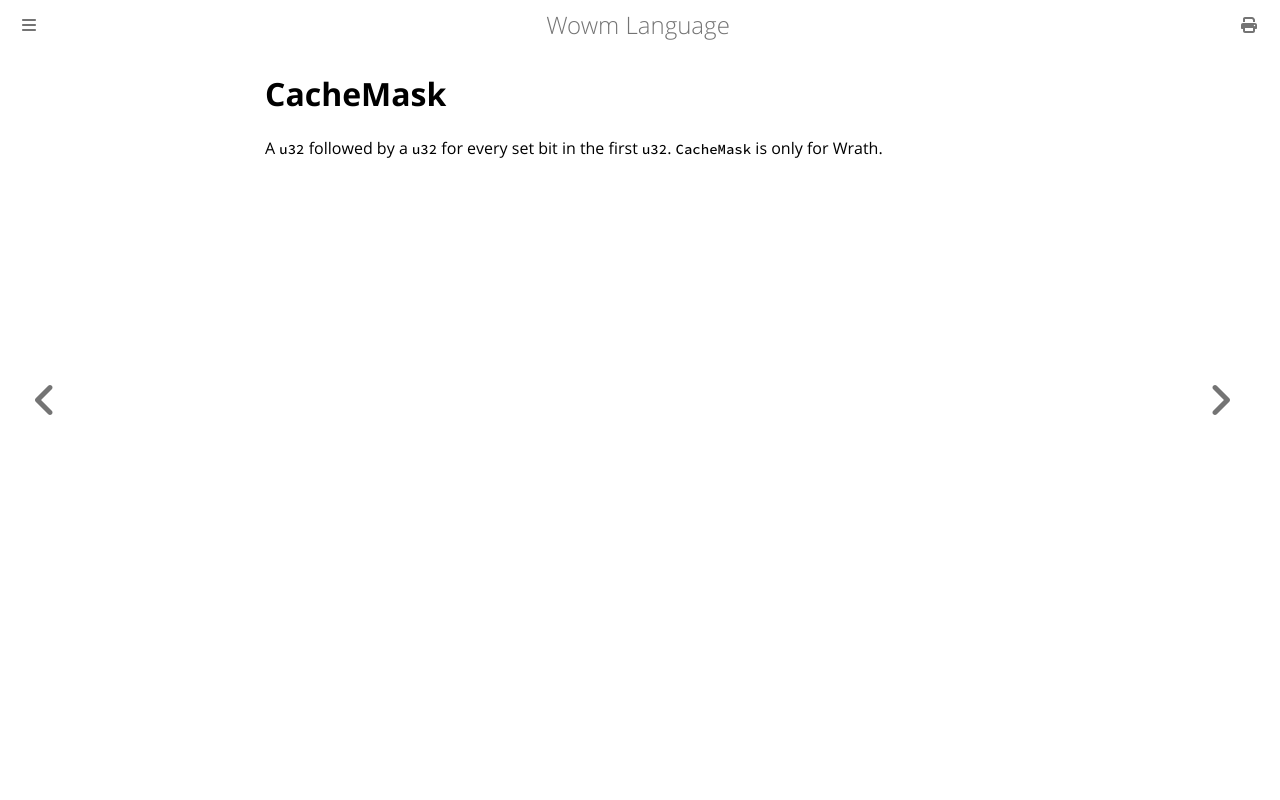

repository: gtker/wow_messages · page: types/cache-mask.html · generator: mdbook

# CacheMask

A `u32` followed by a `u32` for every set bit in the first `u32`.
`CacheMask` is only for Wrath.
